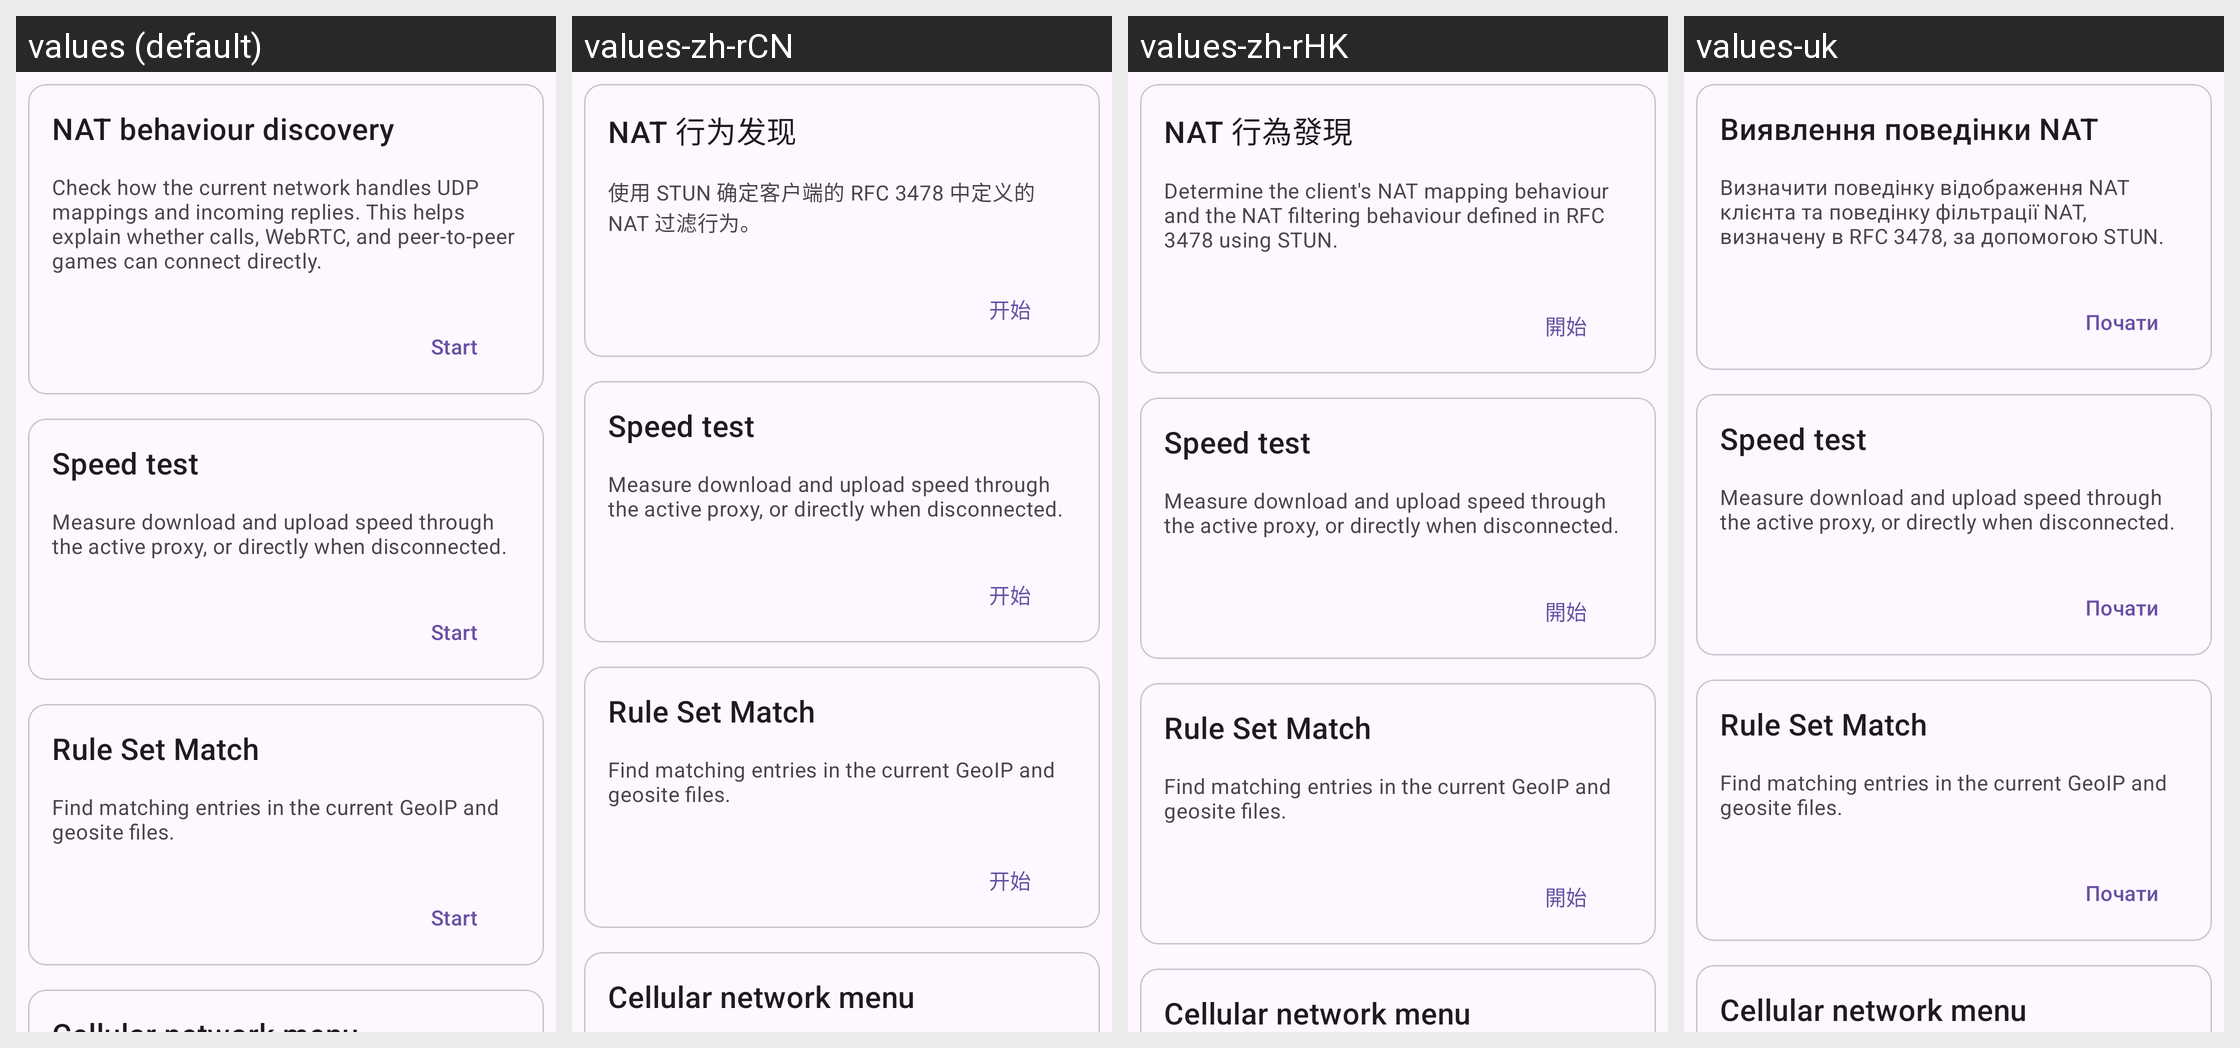

The same Android screen rendered under several of its app's locales, left to right. List the strings drawn on it with the default value and each locale's translation.
Android screen res/layout/layout_network.xml rendered under 4 locales, left to right: values (default), values-zh-rCN, values-zh-rHK, values-uk. Device: Nexus 5 (rendered at 1080×1920; each locale shown at half size, 540×960, under a caption strip naming it); theme Theme.Start.
Other locales in the repository, not shown: values-ar, values-be, values-de, values-es, values-fa, values-fr, values-in, values-it, values-ja, values-ko, values-nb-rNO, values-nl, values-pt-rBR, values-ru, values-tr, values-zh-rTW.
Strings drawn on this screen, with the default value and each locale's value (text and hints the layout hard-codes, and strings that could not be matched under every locale, appear in the picture but are not listed):

stun_test
  values: NAT behaviour discovery
  values-zh-rCN: NAT 行为发现
  values-zh-rHK: NAT 行為發現
  values-uk: Виявлення поведінки NAT

stun_test_summary
  values: Check how the current network handles UDP mappings and incoming replies. This helps explain whether calls, WebRTC, and peer-to-peer games can connect directly.
  values-zh-rCN: 使用 STUN 确定客户端的 RFC 3478 中定义的 NAT 过滤行为。
  values-zh-rHK: Determine the client's NAT mapping behaviour and the NAT filtering behaviour defined in RFC 3478 using STUN.
  values-uk: Визначити поведінку відображення NAT клієнта та поведінку фільтрації NAT, визначену в RFC 3478, за допомогою STUN.

start
  values: Start
  values-zh-rCN: 开始
  values-zh-rHK: 開始
  values-uk: Почати

speed_test
  values: Speed test
  values-zh-rCN: Speed test  [not translated; the default value is used]
  values-zh-rHK: Speed test  [not translated; the default value is used]
  values-uk: Speed test  [not translated; the default value is used]

speed_test_summary
  values: Measure download and upload speed through the active proxy, or directly when disconnected.
  values-zh-rCN: Measure download and upload speed through the active proxy, or directly when disconnected.  [not translated; the default value is used]
  values-zh-rHK: Measure download and upload speed through the active proxy, or directly when disconnected.  [not translated; the default value is used]
  values-uk: Measure download and upload speed through the active proxy, or directly when disconnected.  [not translated; the default value is used]

ruleset_match_title
  values: Rule Set Match
  values-zh-rCN: Rule Set Match  [not translated; the default value is used]
  values-zh-rHK: Rule Set Match  [not translated; the default value is used]
  values-uk: Rule Set Match  [not translated; the default value is used]

ruleset_match_summary
  values: Find matching entries in the current GeoIP and geosite files.
  values-zh-rCN: Find matching entries in the current GeoIP and geosite files.  [not translated; the default value is used]
  values-zh-rHK: Find matching entries in the current GeoIP and geosite files.  [not translated; the default value is used]
  values-uk: Find matching entries in the current GeoIP and geosite files.  [not translated; the default value is used]
